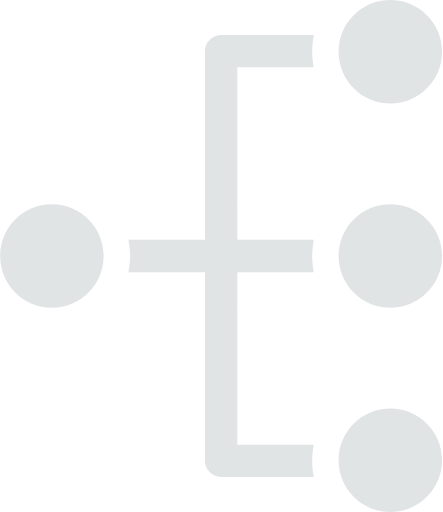
t = 0.00 s
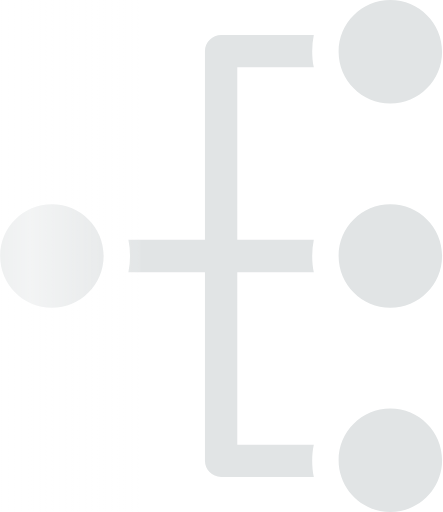
t = 0.30 s
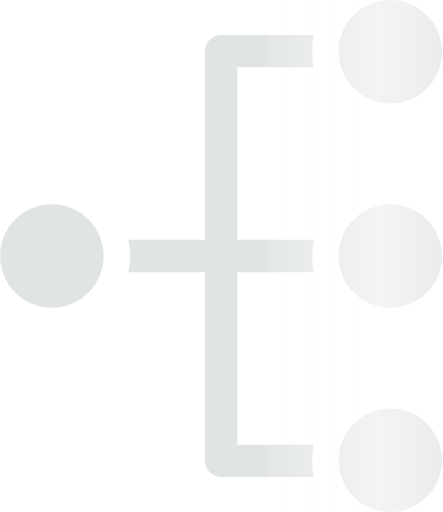
t = 0.60 s
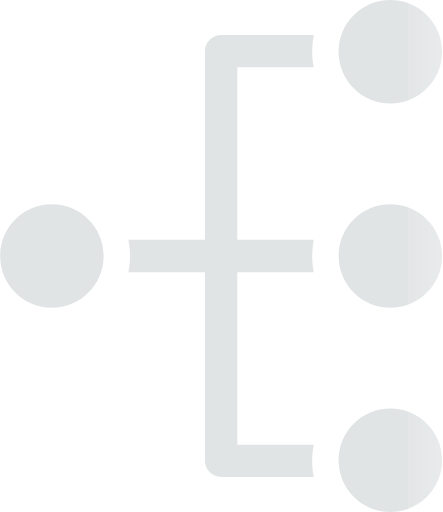
t = 0.90 s

The animated SVG that drew these frames (rendered in a browser with its animation timeline set to each time). Animation: 1 CSS @keyframes rule; one cycle of 1.20 s, repeats indefinitely.

<svg
  width="230"
  height="266"
  viewBox="0 0 230 266"
  fill="none"
  xmlns="http://www.w3.org/2000/svg"
>
  <path
    d="M162.961 231h-39.76v-89.6h39.76c-.561-2.52-.84-5.321-.84-8.401 0-2.8.279-5.599.84-8.4h-39.76v-89.6h39.76c-.561-2.5196-.84-5.3205-.84-8.4005 0-2.8008.279-5.5995.84-8.4005h-48.16c-4.48 0-8.4 3.6406-8.4 8.4005v97.9995H66.6405c.5606 2.801.8399 5.6.8399 8.401s-.2793 5.599-.8399 8.4h39.7605v98c0 4.481 3.64 8.401 8.4 8.401h48.16c-.561-2.52-.84-5.321-.84-8.401s.279-5.88.84-8.399ZM26.881 106.12c14.8455 0 26.881 12.035 26.881 26.881s-12.035 26.881-26.881 26.881S0 147.847 0 133.001s12.035-26.881 26.881-26.881ZM202.721 0c14.845 0 26.881 12.035 26.881 26.881 0 14.844-12.035 26.879-26.881 26.879S175.84 41.725 175.84 26.881C175.84 12.0355 187.875 0 202.721 0ZM202.721 212.24c14.845 0 26.881 12.035 26.881 26.879 0 14.845-12.035 26.881-26.881 26.881s-26.881-12.035-26.881-26.881c0-14.844 12.035-26.879 26.881-26.879ZM202.721 106.12c14.845 0 26.881 12.035 26.881 26.881s-12.035 26.881-26.881 26.881-26.881-12.035-26.881-26.881 12.035-26.881 26.881-26.881Z"
    fill="#E1E4E5"
  />

  <linearGradient id="shimmer-gradient" x1="0" x2="1" y1="0" y2="0">
    <stop class="stop1" offset="0%" />
    <stop class="stop2" offset="50%" />
    <stop class="stop3" offset="100%" />
  </linearGradient>

  <rect x="0" y="0" class="shimmer" width="50%" height="100%" />

  <style>
    .stop1 {
      stop-color: rgb(255, 255, 255);
      stop-opacity: 0.1;
    }
    .stop2 {
      stop-color: rgb(255, 255, 255);
      stop-opacity: 0.6;
    }
    .stop3 {
      stop-color: rgb(255, 255, 255);
      stop-opacity: 0.1;
    }

    .shimmer {
      fill: url(#shimmer-gradient);
      transform: translateX(-100%);
      animation: skeleton-animation 1.2s infinite;
    }
    @keyframes skeleton-animation {
      from {
        transform: translateX(-100%);
      }
      to {
        transform: translateX(100%);
      }
    }
  </style>
</svg>
